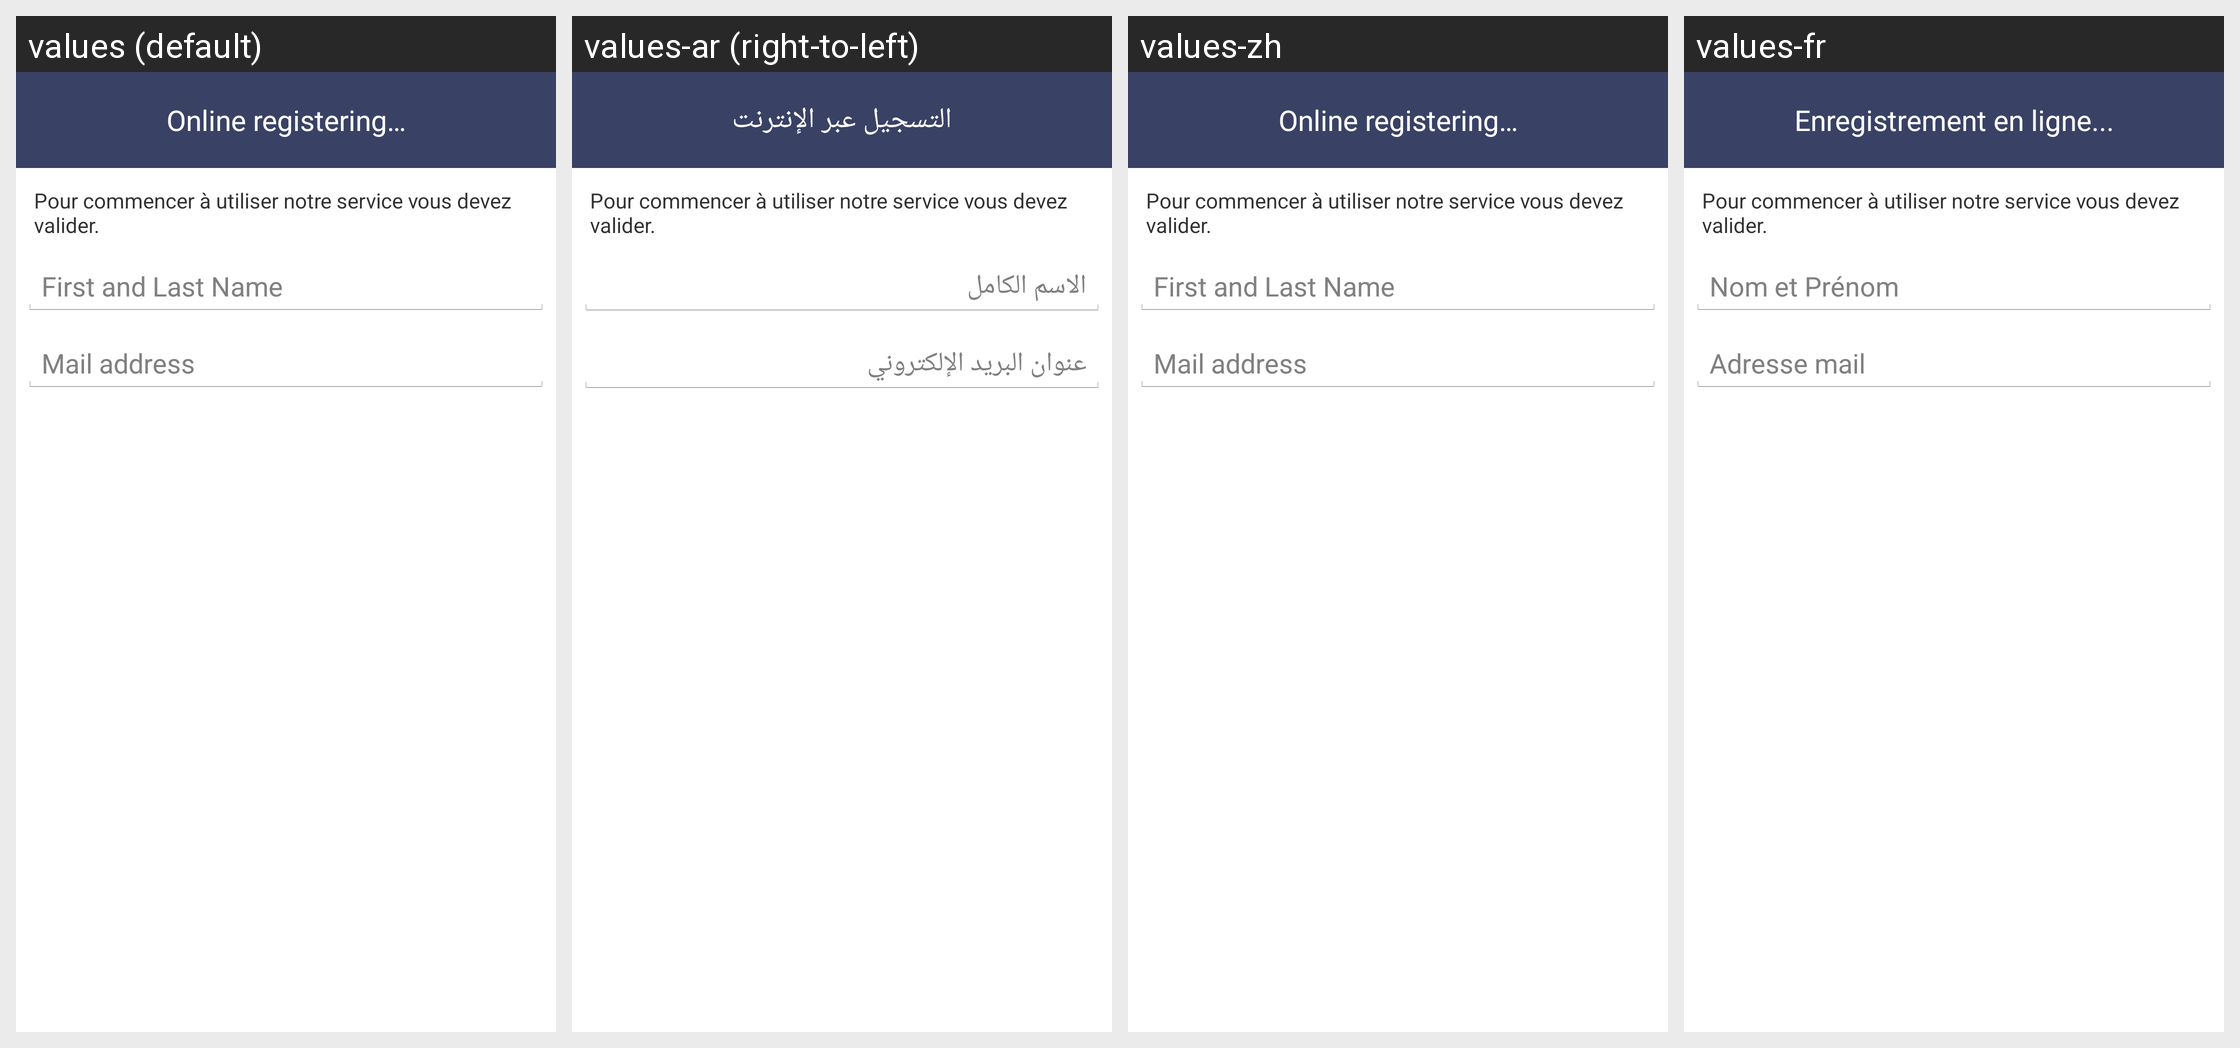

This grid shows one Android layout under several languages. Give, for every string resource on the screen, its name, the default text and each shown locale's text.
Android screen res/layout/model_register.xml rendered under 4 locales, left to right: values (default), values-ar (right-to-left), values-zh, values-fr. Device: Nexus 5 (rendered at 1080×1920; each locale shown at half size, 540×960, under a caption strip naming it); theme AppTheme.
Other locales in the repository, not shown: values-de, values-en, values-es.
Strings drawn on this screen, with the default value and each locale's value (text and hints the layout hard-codes, and strings that could not be matched under every locale, appear in the picture but are not listed):

registeronline
  values: Online registering…
  values-ar: التسجيل عبر الإنترنت
  values-zh: Online registering…  [not translated; the default value is used]
  values-fr: Enregistrement en ligne...

name
  values: First and Last Name
  values-ar: الاسم الكامل
  values-zh: First and Last Name  [not translated; the default value is used]
  values-fr: Nom et Prénom

mail
  values: Mail address
  values-ar: عنوان البريد الإلكتروني
  values-zh: Mail address  [not translated; the default value is used]
  values-fr: Adresse mail
